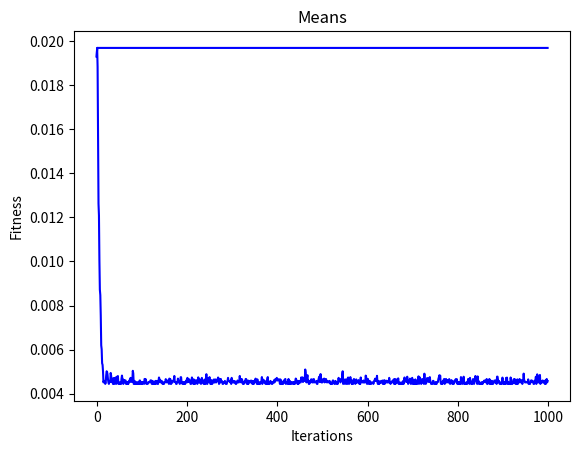

Source code (Python):
# Authors : Omid Davar , Mahdi Amiri Doomari
# Problem : Solve 8 Queens Using Real Genetic Algorithm
import math
import random
from matplotlib import pyplot as plt
# setting parameters
mating_pool_size = 14
mutation_probability = 0.01
crossover_probability = 0.8
stop_limit=1000
# crossover parameters
landa1 = 0.9
landa2 = 0.3
def round(input):
    if input - math.floor(input) > 0.5:
        return math.floor(input)+1
    return math.floor(input)
class real_genetic_algorithm:
    def __init__(self,fittness_function , L) -> None:
        self.fittness_function = fittness_function
        self.L = L
        self.population = []
        self.mating_pool = []
        pass
    # check to see if doing something or not
    def dice_throw(self,P):
        if random.uniform(0,1) < P:
            return True
        else:
            return False
    def init_population(self):
        self.population = []
        for i in range(mating_pool_size):
            newRow = []
            for j in range(self.L):
                # generate random between 1 and 8
                generated = random.uniform(0,1)*7
                newRow.append(round(generated))
            self.population.append(newRow)
        pass
    # selection is done by `charkhe gardan`
    def selection(self):
        # sum of fitnesses to calculate probabilities
        sum = 0
        for i in range(mating_pool_size):
            sum += self.fittness_function(self.population[i])
        probabilities = []
        for i in range(mating_pool_size):
            probabilities.append(self.fittness_function(self.population[i]) / sum)
        q = random.uniform(0,1)
        sum = 0
        for i in range(mating_pool_size):
            if sum + probabilities[i] > q:
                return i
            sum += probabilities[i]
        return mating_pool_size - 1
    def fill_pool(self):
        self.mating_pool = []
        for i in range(mating_pool_size):
            self.mating_pool.append(self.population[self.selection()])
    # linear crossover
    def linear_crossover(self):
        for i in range(0,mating_pool_size,2):
            if self.dice_throw(crossover_probability):
                # doing linear crossover operation
                parent1 = self.mating_pool[i]
                parent2 = self.mating_pool[i+1]
                child1 = []
                child2 = []
                for j in range(self.L):
                    child1.append(round(landa1*parent1[j] + landa2*parent2[j]))
                    if round(landa1*parent1[j] + landa2*parent2[j]) < 0:
                        child1[-1] = 0
                    if round(landa1*parent1[j] + landa2*parent2[j]) > 7:
                        child1[-1] = 7
                    child2.append(round(landa2*parent1[j] + landa1*parent2[j]))
                    if round(landa2*parent1[j] + landa1*parent2[j]) < 0:
                        child2[-1] = 0
                    if round(landa2*parent1[j] + landa1*parent2[j]) > 7:
                        child2[-1] = 7
                self.mating_pool[i] = child1
                self.mating_pool[i+1] = child2;
        pass
    # old crossover NOT USED HERE
    def crossover(self):
        for i in range(0,mating_pool_size,2):
            if self.dice_throw(crossover_probability):
                # doing crossover operation
                parent1 = self.mating_pool[i]
                parent2 = self.mating_pool[i+1]
                cut_point = random.randint(0 , self.L - 1)
                child1 = parent1[:cut_point] + parent2[cut_point:]
                child2 = parent2[:cut_point] + parent1[cut_point:]
                self.mating_pool[i] = child1
                self.mating_pool[i+1] = child2;
        pass
    def mutation(self):
        for i in range(mating_pool_size):
            for j in range(self.L):
                if self.dice_throw(mutation_probability):
                    # creating another random for this cell
                    if self.mating_pool[i][j] == 7:
                        self.mating_pool[i][j] -= 1
                    elif self.mating_pool[i][j] == 0:
                        self.mating_pool[i][j] += 1
                    elif random.uniform(0,1) > 0.5:
                        self.mating_pool[i][j] += 1
                    else:
                        self.mating_pool[i][j] -= 1
        pass
    def replace_population(self):
        self.population = self.mating_pool
        self.mating_pool = []
        pass
    def fitness_evaluation(self):
        sum = 0
        for i in range(mating_pool_size):
            sum += self.fittness_function(self.population[i])
        return sum / mating_pool_size
    def process(self):
        # doing steps until limitation
        self.init_population()
        self.iterations = []
        self.means = []
        self.best_so_far = []
        max = -math.inf
        for i in range(stop_limit):
            self.fill_pool()
            self.linear_crossover()
            # self.crossover()
            self.mutation()
            self.replace_population()
            # for plotting in future
            fit = self.fitness_evaluation()
            if fit == 1:
                break
            self.means.append(fit)
            self.iterations.append(i)
            if fit > max:
                max = fit
            self.best_so_far.append(max)

def fitness(input):
    # result is queens thar threating each other that must be minimum so we use 1/f(x)
    locations = input
    threats = 0
    for i in range(8):
        # checking threats on ith queen
        for j in range(8):
            if i == j:
                continue
            if locations[i] == locations[j]:
                threats += 1
            if locations[i] == locations[j] + (j - i):
                threats += 1
            if locations[i] + (j - i) == locations[j]:
                threats += 1
    return 1/(threats*4+1)
# using it for printing threats
def dev_fitness(input):
    # result is queens thar threating each other that must be minimum so we use 1/f(x)
    locations = input
    threats = 0
    for i in range(8):
        # checking threats on ith queen
        for j in range(8):
            if i == j:
                continue
            if locations[i] == locations[j]:
                threats += 1
            if locations[i] == locations[j] + (j - i):
                threats += 1
            if locations[i] + (j - i) == locations[j]:
                threats += 1
    print('Threats :', threats)
    return 1/(threats*4+1)
# running all above
instance = real_genetic_algorithm(fitness,8)
instance.process()
print('8 queens locations result population in GA is :')
for i in range(len(instance.population)):
    print('Population Member : ',instance.population[i])
    dev_fitness(instance.population[i])
# plotting history
plt.title("Best So Far")
plt.xlabel("Iterations")
plt.ylabel("Fitness")
plt.plot(instance.iterations,instance.best_so_far,'b-' , label='best so far')
plt.show()
plt.title("Means")
plt.xlabel("Iterations")
plt.ylabel("Fitness")
plt.plot(instance.iterations,instance.means,'b-'  , label='means') 
plt.show()